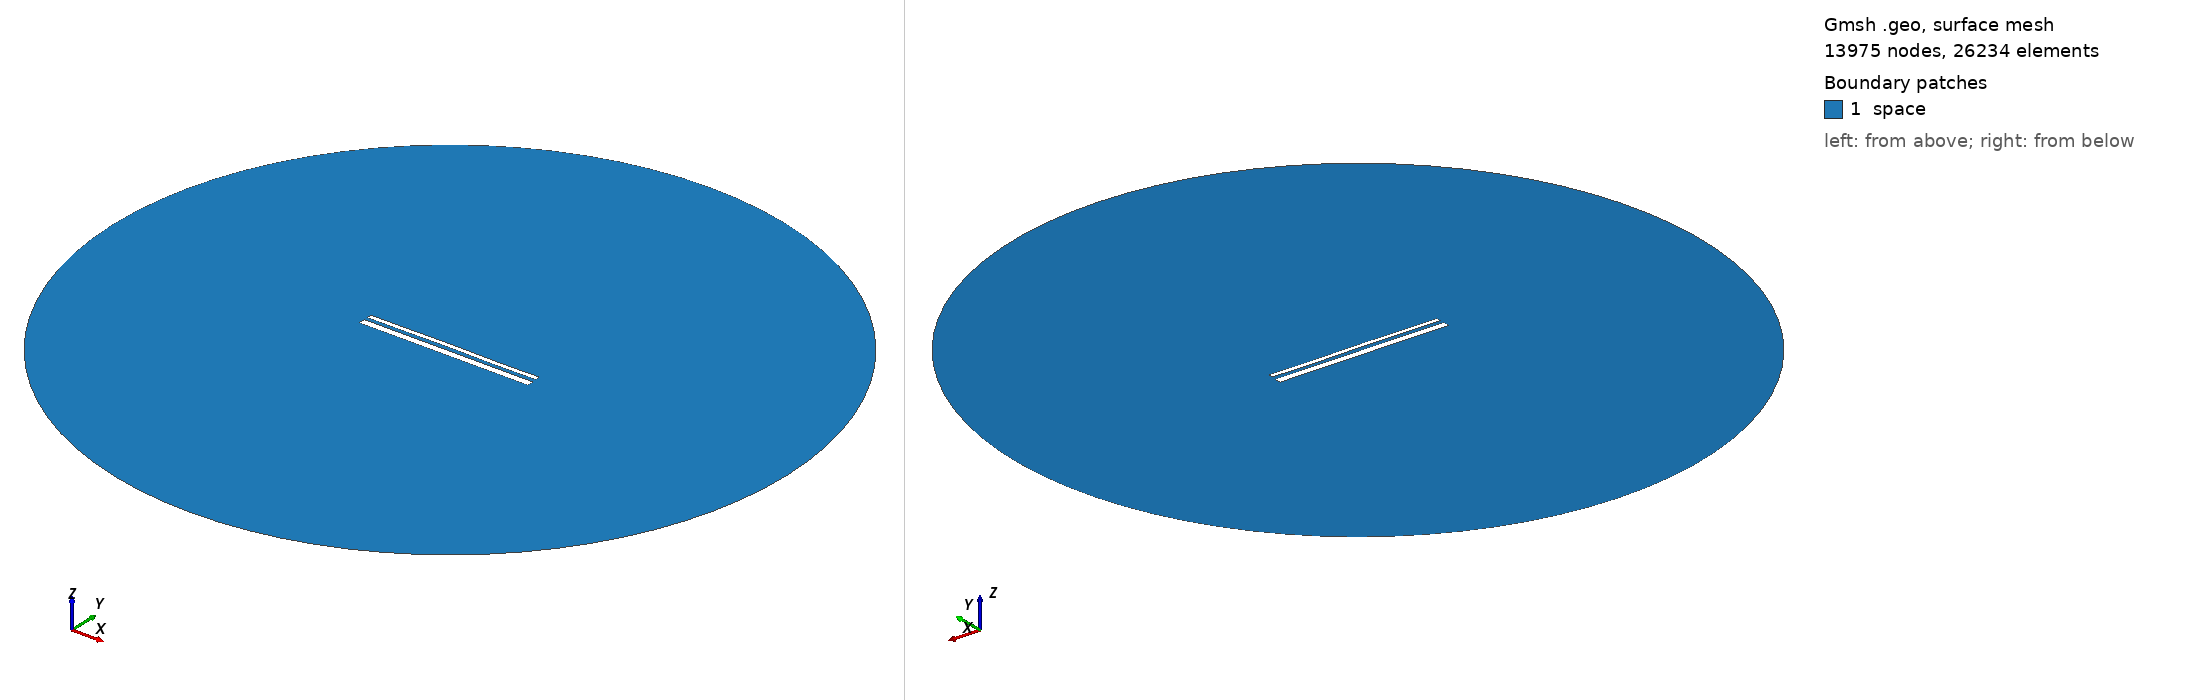

Gmsh geometry script, surface-meshed: 13975 nodes, 26234 surface elements. Boundary patches (legend numbers): 1 space. Left view from above one corner, right view from below the opposite corner. Legend entries are the model's physical surfaces. The drawing asked Gmsh for element sizes between 1% and 20% of the model's largest extent; the script's own settings can give other sizes.

=== 13592.geo (drawn) ===
//---------------------------------------
// Geometry kernel
//---------------------------------------

SetFactory("OpenCASCADE");



//---------------------------------------
// Parameters of the geometry
//---------------------------------------

// Overetch of the upper plate
overetch = 0.5;

// Distance between the plates
distance = 1.75;

// Discretization over the x axis (for the deformation)
nx = 50; 

// Length of the plate
L = 100 - overetch; 

// Number of modes
n = 4; 

// 1st mode coefficient
coeff(1) = 0.07499999999999998;
beta(1) = 0.596864 * 3.1415926535 / L;

// 2nd mode coefficient
coeff(2) = 0.07499999999999998;
beta(2) = 1.49418 * 3.1415926535 / L;

// 3rd mode coefficient
coeff(3) = 0.07499999999999998;
beta(3) = 2.50025 * 3.1415926535 / L;

// 4th mode coefficient
coeff(4) = -0.075;
beta(4) = 3.49999 * 3.1415926535 / L;



//---------------------------------------
// Upper plate (deformed rectangle)
//---------------------------------------

// Coordiantes of the upper plate
xmin = -50;
xmax = 50 - overetch;

// Height of the upper plate
yheight = 4 - 2 * overetch;

// Indexes of the points
UpperID[] = {};
LowerID[] = {};
LeftID[] = {};
RightID[] = {};

// Point index
p = 1;

// Horizontal edges
For i In {1:nx}
    x = xmin + (i-1)*(xmax - xmin)/(nx-1);

    y_bottom = distance / 2 + overetch;
    For j In {1:n}
        C = (Cosh(beta(j)*L) + Cos(beta(j)*L)) / (Sinh(beta(j)*L) + Sin(beta(j)*L));
        y_bottom  = y_bottom + coeff(j) * (Cosh(beta(j)*(x+50)) - Cos(beta(j)*(x+50)) - C * (Sinh(beta(j)*(x+50)) - Sin(beta(j)*(x+50))));
    EndFor

    y_top = y_bottom + yheight;

    Point(p) = {x, y_top, 0, 1.0};
    UpperID[i] = p;
    p = p + 1;

    Point(p) = {x, y_bottom, 0, 1.0};
    LowerID[i] = p;
    p = p + 1;
EndFor

// Create point lists
UpperPts[] = {}; LowerPts[] = {};
For i In {1:nx}
  UpperPts[] += {UpperID[i]};
  LowerPts[] += {LowerID[i]};
EndFor

// Build splines
Spline(1) = {UpperPts[]};
Spline(2) = {LowerPts[]};
Line(3) = {LowerPts[nx-1], UpperPts[nx-1]};
Line(4) = {LowerPts[0], UpperPts[0]};

// Build the plane surface
Curve Loop(1) = {2, 3, -1, -4};
Plane Surface(1) = {1};



//---------------------------------------
// Lower plate (rectangle)
//---------------------------------------

// Vertices
Point(1001) = {-50, -1, 0, 1.0};
Point(1002) = { 50, -1, 0, 1.0};
Point(1003) = { 50,  -5, 0, 1.0};
Point(1004) = {-50,  -5, 0, 1.0};

// Edges
Line(5) = {1001, 1002};
Line(6) = {1002, 1003};
Line(7) = {1003, 1004};
Line(8) = {1004, 1001};

// Plane surface
Line Loop(2) = {5, 6, 7, 8};
Plane Surface(2) = {2}; 



//---------------------------------------
// Outer (fictious) boundary
//---------------------------------------

// Points
Point(1005) = {0, 0, 0};       // Center
Point(1006) = {200, 0, 0};     // Start point
Point(1007) = {0, 200, 0};     // 90 degrees
Point(1008) = {-200, 0, 0};    // 180 degrees
Point(1009) = {0, -200, 0};    // 270 degrees

// Circle arcs (each needs start, center, end)
Circle(9) = {1006, 1005, 1007};
Circle(10) = {1007, 1005, 1008};
Circle(11) = {1008, 1005, 1009};
Circle(12) = {1009, 1005, 1006};

// Plane surface for the entire domain
Curve Loop(3) = {9, 10, 11, 12};
Surface(3) = {3};

// Subtract the plates from the whole domain to obtain the actual domain where we want to solve the equations
BooleanDifference{ Surface{3}; Delete; }{ Surface{1}; Surface{2}; Delete; }




//---------------------------------------
// Transfinite Lines/Curves
//---------------------------------------

// Set the number of points on the boundaries
r = 7;

// Plates
Transfinite Curve {1, 2} = 50*r Using Progression 1;
Transfinite Curve {3, 4} = 2*r Using Progression 1;
Transfinite Line {5, 7} = 50*r Using Progression 1;
Transfinite Line {6, 8} = 2*r Using Progression 1;

// Outer boundary
Transfinite Line {9, 10, 11, 12} = 20 Using Progression 1;



//---------------------------------------
// Physical groups
//---------------------------------------                

// Physical curves (boundaries)
Physical Line("force_segment", 10) = {2};
Physical Line("upper_plate", 11) = {1, 3, 4};
Physical Line("lower_plate", 12) = {5, 6, 7, 8};
Physical Line("boundary", 20) = {9, 10, 11, 12};

// Physical Surfaces
Physical Surface("space", 30) = {3};



//---------------------------------------
// 6. Generate the Mesh
//---------------------------------------

// 2D mesh generation
Mesh 2;
